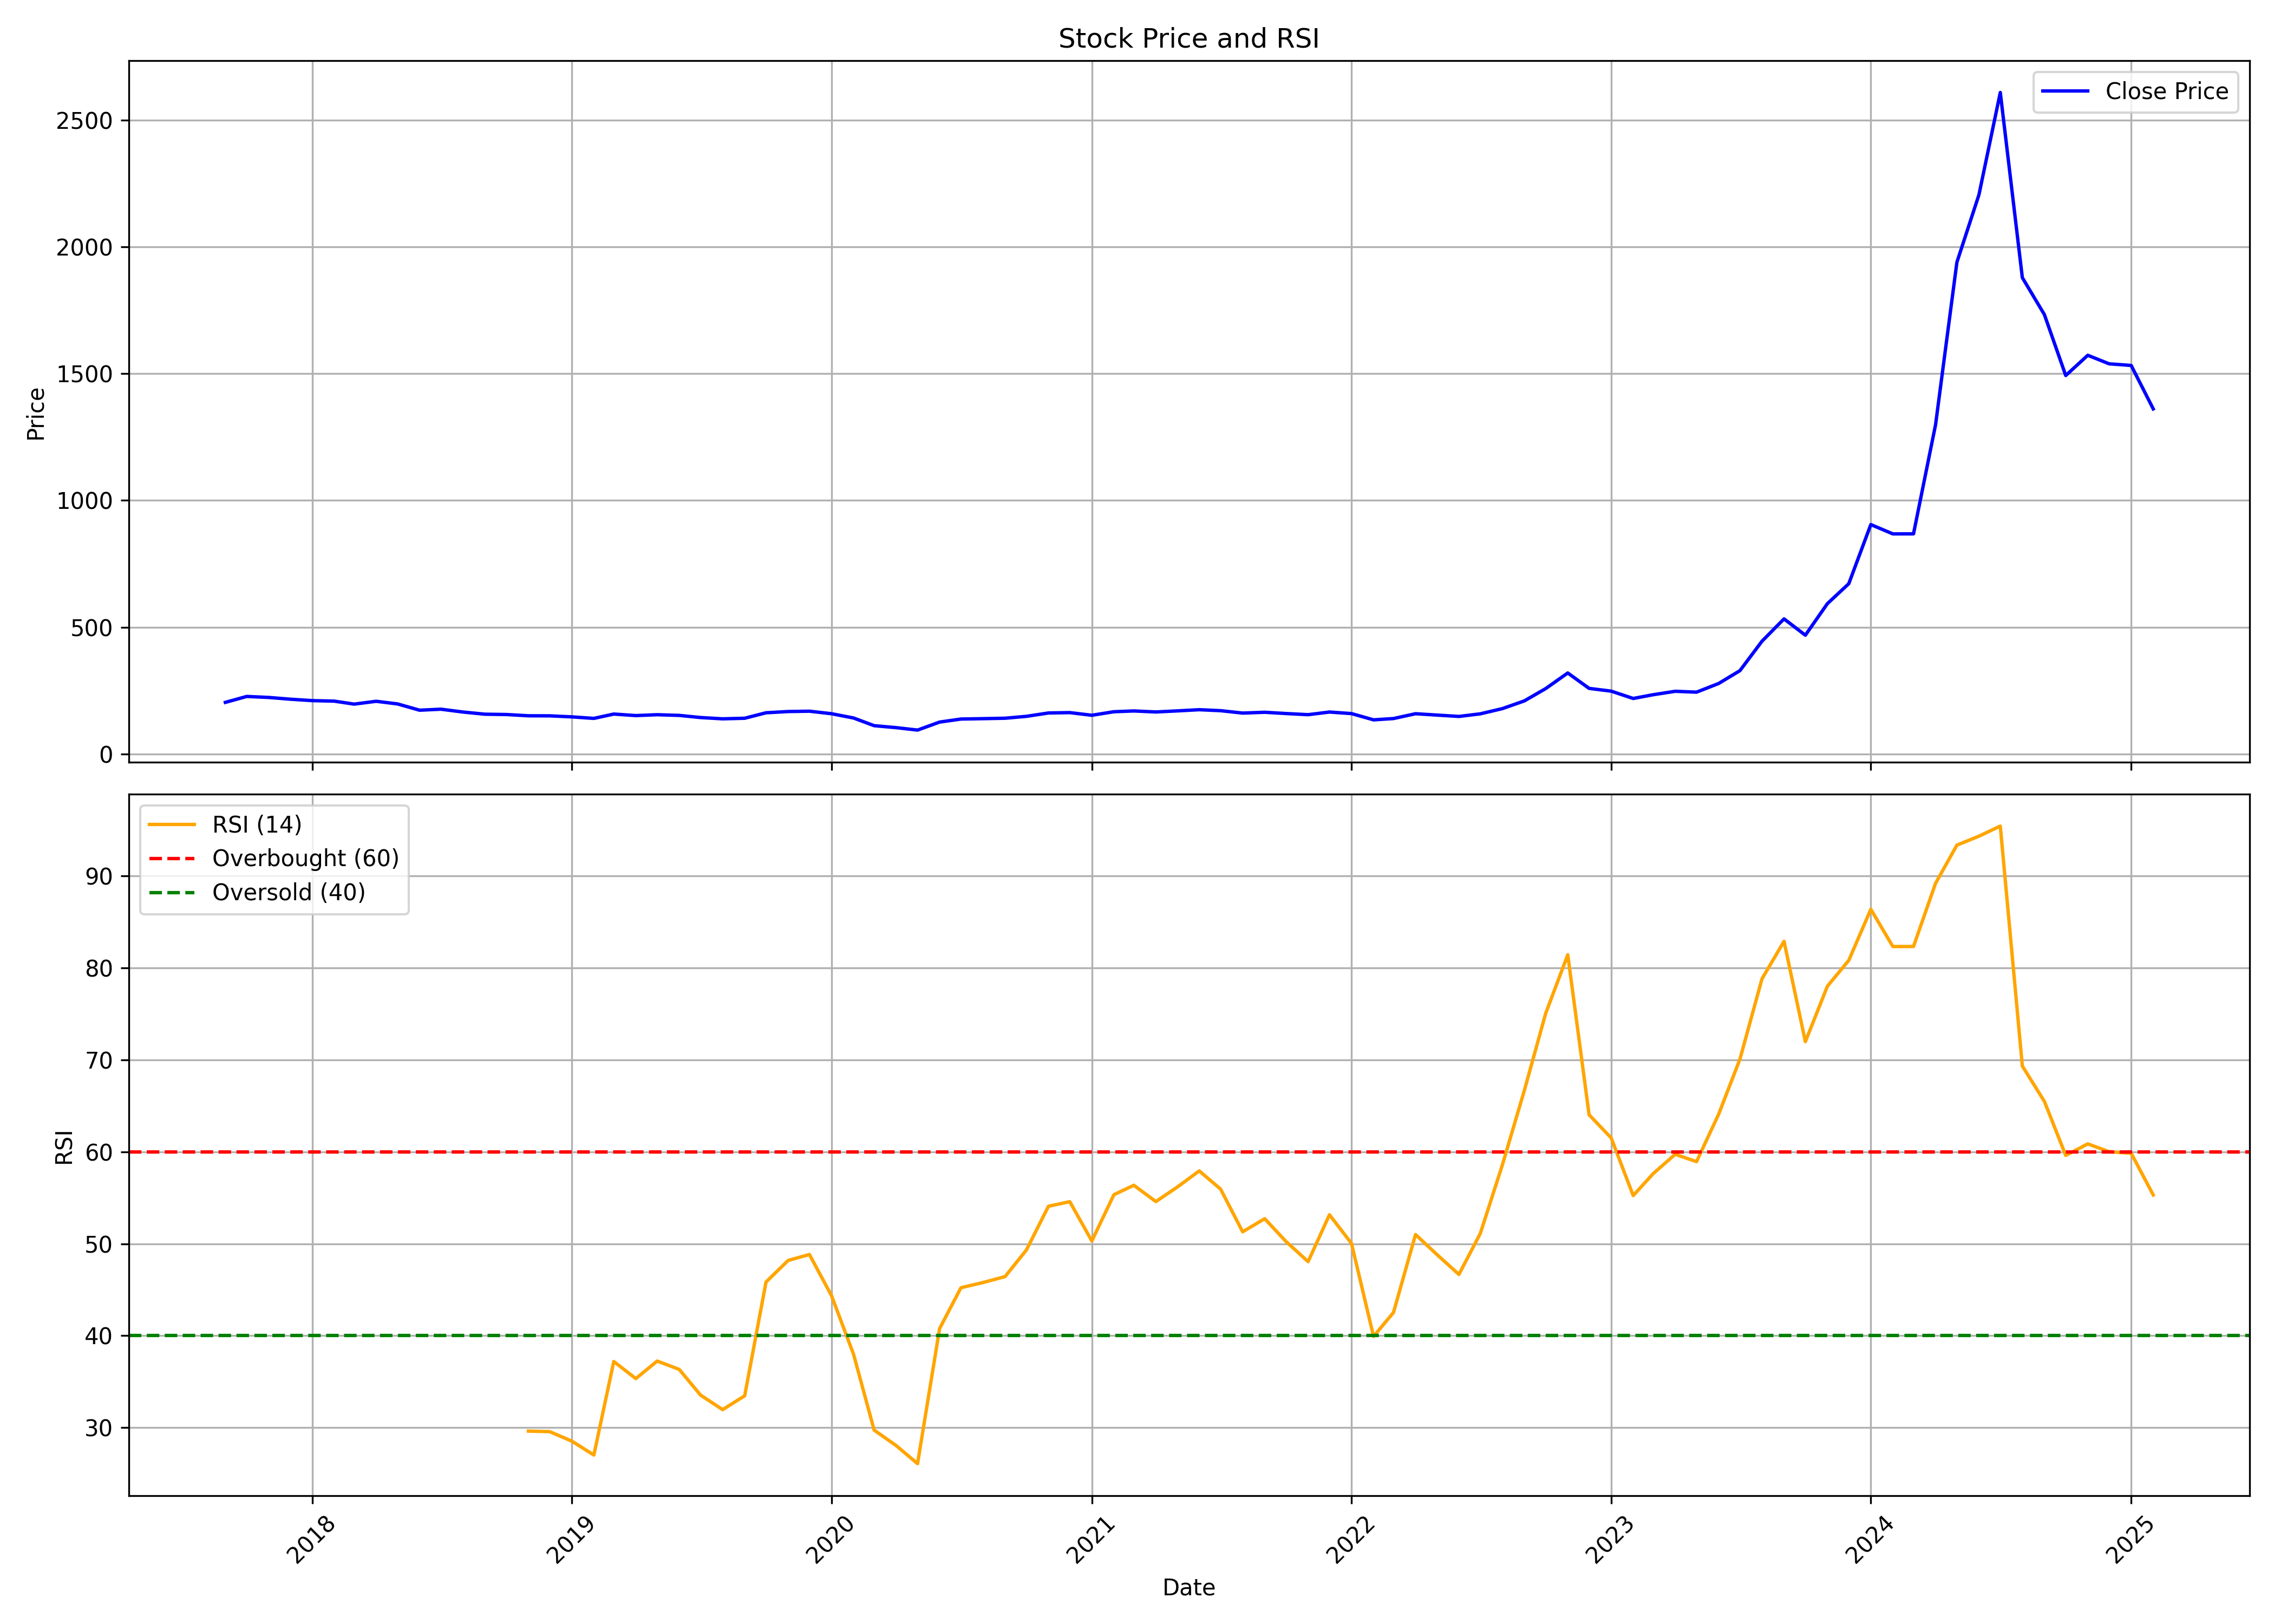

Values plotted in this chart, from the file beside it:
, date, symbol, open, high, low, close, volume, rsi
0, 2017-09-01, COCHINSHIP, 201.4, 226.8, 199.9, 203.4, 37586346, 
1, 2017-10-01, COCHINSHIP, 203.4, 233.8, 201.4, 226.7, 42716090, 
2, 2017-11-01, COCHINSHIP, 227.6, 234.3, 211.6, 222.8, 15428730, 
3, 2017-12-01, COCHINSHIP, 222.9, 224.5, 204.8, 215.9, 6503792, 
4, 2018-01-01, COCHINSHIP, 216.3, 222.9, 208.1, 210.3, 12144638, 
5, 2018-02-01, COCHINSHIP, 210.8, 213, 195.5, 208.3, 5926706, 
6, 2018-03-01, COCHINSHIP, 208.1, 210.4, 187.7, 196.5, 5247054, 
7, 2018-04-01, COCHINSHIP, 197.5, 212.8, 196.3, 207.7, 3086404, 
8, 2018-05-01, COCHINSHIP, 207.7, 208.8, 185.8, 197.2, 4277492, 
9, 2018-06-01, COCHINSHIP, 199.5, 201.1, 168.2, 172.5, 6060446, 
10, 2018-07-01, COCHINSHIP, 173.6, 179.1, 165.8, 176.4, 4798556, 
11, 2018-08-01, COCHINSHIP, 176.8, 181.1, 164.7, 165.3, 4030728, 
12, 2018-09-01, COCHINSHIP, 170, 174.7, 155.8, 156.7, 4790438, 
13, 2018-10-01, COCHINSHIP, 152.9, 164.4, 143, 155.4, 7621666, 
14, 2018-11-01, COCHINSHIP, 157, 162.3, 150.1, 150.5, 3662204, 29.63
15, 2018-12-01, COCHINSHIP, 151.8, 159.1, 147, 150.2, 2334342, 29.57
16, 2019-01-01, COCHINSHIP, 150.2, 152.2, 143.3, 146.2, 3111738, 28.54
17, 2019-02-01, COCHINSHIP, 146.9, 151.4, 134.5, 140.1, 1813792, 27.03
18, 2019-03-01, COCHINSHIP, 140.8, 162, 140.5, 157.3, 4104944, 37.19
19, 2019-04-01, COCHINSHIP, 156.2, 164.1, 149.8, 151.3, 2059156, 35.34
20, 2019-05-01, COCHINSHIP, 151.3, 156.4, 141, 154.7, 4714336, 37.24
21, 2019-06-01, COCHINSHIP, 153.8, 163.9, 150.2, 152, 2320158, 36.34
22, 2019-07-01, COCHINSHIP, 152.2, 156.6, 140.6, 143.5, 1784638, 33.54
23, 2019-08-01, COCHINSHIP, 143.5, 147, 133.2, 138.5, 1819908, 31.96
24, 2019-09-01, COCHINSHIP, 143.7, 153.6, 137.1, 140.7, 2712806, 33.46
25, 2019-10-01, COCHINSHIP, 141.7, 171.7, 136.2, 162.3, 8659534, 45.84
26, 2019-11-01, COCHINSHIP, 162.5, 176.9, 162.5, 167.2, 6539846, 48.18
27, 2019-12-01, COCHINSHIP, 169.4, 171.2, 158.6, 168.5, 3584878, 48.83
28, 2020-01-01, COCHINSHIP, 169.4, 205.7, 155.7, 158.6, 18112366, 44.36
29, 2020-02-01, COCHINSHIP, 158.6, 160.5, 140.2, 141.7, 13017354, 37.99
30, 2020-03-01, COCHINSHIP, 143.1, 145.1, 87.48, 111.4, 14387386, 29.73
31, 2020-04-01, COCHINSHIP, 111.6, 118.9, 100.4, 103.7, 6703292, 28.05
32, 2020-05-01, COCHINSHIP, 103.7, 107.5, 91.39, 94.07, 13096726, 26.09
33, 2020-06-01, COCHINSHIP, 94.64, 135.8, 94.64, 125.6, 36221536, 40.78
34, 2020-07-01, COCHINSHIP, 126.3, 145.7, 123, 137.6, 36699492, 45.21
35, 2020-08-01, COCHINSHIP, 137.6, 155.4, 134.6, 139.1, 20736940, 45.78
36, 2020-09-01, COCHINSHIP, 139.1, 146.6, 127, 140.8, 9767556, 46.43
37, 2020-10-01, COCHINSHIP, 148.7, 165.3, 138.5, 148.2, 15002742, 49.32
38, 2020-11-01, COCHINSHIP, 150.3, 162.6, 145.9, 161.5, 13265992, 54.08
39, 2020-12-01, COCHINSHIP, 162.3, 169.2, 147, 163, 20600266, 54.58
40, 2021-01-01, COCHINSHIP, 163.3, 173.2, 148.4, 152.5, 12821136, 50.3
41, 2021-02-01, COCHINSHIP, 157.6, 177.2, 152.5, 166.5, 21146650, 55.33
42, 2021-03-01, COCHINSHIP, 170.4, 193.1, 157.3, 169.5, 20564724, 56.36
43, 2021-04-01, COCHINSHIP, 169.6, 173.2, 154.2, 165.5, 6010212, 54.59
44, 2021-05-01, COCHINSHIP, 165.2, 182.3, 164.1, 169.7, 15620958, 56.16
45, 2021-06-01, COCHINSHIP, 170.7, 196.5, 170, 174.4, 36421602, 57.92
46, 2021-07-01, COCHINSHIP, 176, 182.3, 167, 170.6, 12393594, 55.94
47, 2021-08-01, COCHINSHIP, 170.6, 172.5, 156.3, 161.1, 8399370, 51.3
48, 2021-09-01, COCHINSHIP, 161.1, 172, 159.6, 164.3, 8988656, 52.72
49, 2021-10-01, COCHINSHIP, 165, 173.8, 158.3, 159.3, 10803780, 50.24
50, 2021-11-01, COCHINSHIP, 159.9, 174.6, 153.6, 154.8, 9446814, 48.05
51, 2021-12-01, COCHINSHIP, 157.7, 167, 152.1, 165.2, 4709612, 53.15
52, 2022-01-01, COCHINSHIP, 166, 166.3, 152.1, 159.1, 4515128, 50.04
53, 2022-02-01, COCHINSHIP, 159.3, 161.4, 132.2, 134.4, 6942438, 39.92
54, 2022-03-01, COCHINSHIP, 137.5, 148.5, 133.2, 139.6, 8812142, 42.52
55, 2022-04-01, COCHINSHIP, 140.2, 169.8, 139.8, 158.6, 17916036, 51
56, 2022-05-01, COCHINSHIP, 159.1, 166, 142.4, 153.3, 7011830, 48.83
57, 2022-06-01, COCHINSHIP, 155.6, 160.1, 140.9, 147.9, 6036176, 46.66
58, 2022-07-01, COCHINSHIP, 147.5, 158.4, 145.7, 158.1, 3142718, 51.11
59, 2022-08-01, COCHINSHIP, 158.4, 184.1, 155.7, 178.7, 18457194, 58.55
... 30 more rows
